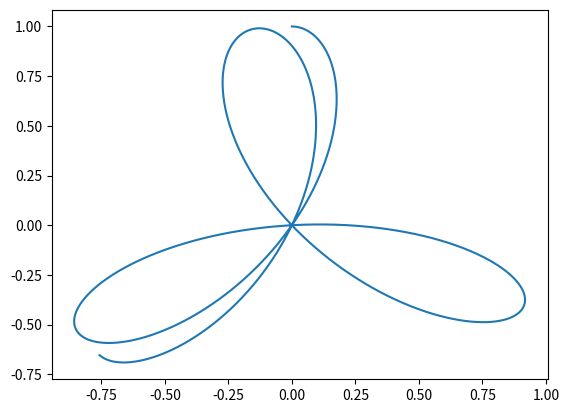

Here is the Python script that generated this plot:
import matplotlib
import matplotlib.pyplot as plt
import numpy as np

A = 1
f = 1
# phi = 0
phi = np.pi/2
Fs = 44100
t = np.arange(0, 2, 1.0/Fs)
s = A * np.sin(2*np.pi * f * t + phi)

# plt.plot(t, s)

def findF(signal, f, phi):
    # L = len(signal)
    x = np.arange(0, 2, 1.0/Fs)
    z = np.exp(x*1j*f+phi)
    F = signal * z
    Freal = [i.real for i in F]
    Fimag = [i.imag for i in F]
    return (Freal, Fimag, sum(Freal) + sum(Fimag))

# fsearch = np.arange(max(f-5, 0.1), f+5, 0.1)
# for ff in fsearch:
#     Freal, Fimag, Fval = findF(s, ff, 0)
#     print(ff, Fval)
    # plt.plot(Freal, Fimag)

Freal, Fimag, Fval = findF(s, 2, 0)
print(2, Fval)
plt.plot(Fimag, Freal)

# Freal, Fimag, Fval = findF(s, 3, 0)
# print(3, Fval)
# plt.plot(Fimag, Freal)

# Freal, Fimag, Fval = findF(s, 4, 0)
# print(4, Fval)
# plt.plot(Fimag, Freal)

plt.show()

# # Data for plotting
# t = np.arange(0.0, 2.0, 0.01)
# s = 1 + np.sin(2 * np.pi * t)

# # Note that using plt.subplots below is equivalent to using
# # fig = plt.figure() and then ax = fig.add_subplot(111)
# fig, ax = plt.subplots()
# ax.plot(t, s)

# ax.set(xlabel='time (s)', ylabel='voltage (mV)',
#        title='About as simple as it gets, folks')
# ax.grid()

# fig.savefig("test.png")
# plt.show()